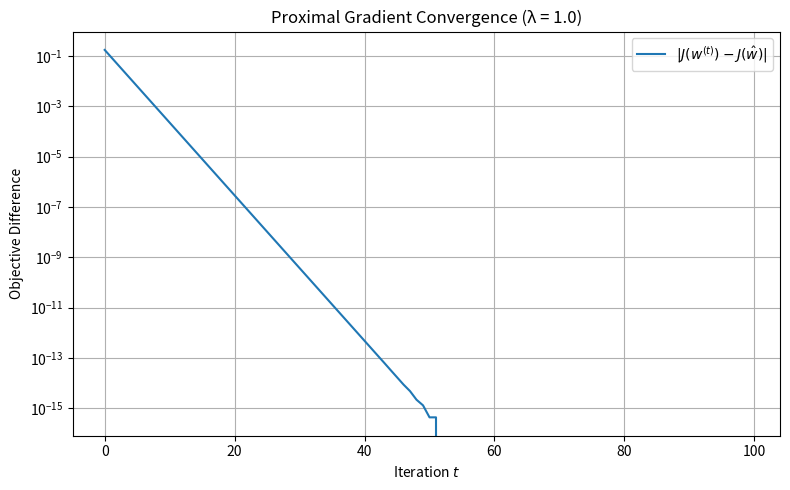

Recreate this plot in Python.
import numpy as np
import matplotlib.pyplot as plt

def soft_thresholding(x, thresh):
    return np.sign(x) * np.maximum(np.abs(x) - thresh, 0.0)

def objective(w, A, mu, lam):
    return 0.5 * (w - mu).T @ A @ (w - mu) + lam * np.linalg.norm(w, 1)

def proximal_gradient(A, mu, lam, max_iter=100):
    L = np.linalg.eigvalsh(A).max()
    eta = 1.0 / L
    w = np.zeros_like(mu)
    history = []

    for _ in range(max_iter):
        grad = A @ (w - mu)
        w_new = soft_thresholding(w - eta * grad, eta * lam)
        loss = objective(w_new, A, mu, lam)
        history.append(loss)
        w = w_new

    return w, history

# Problem 1 settings
A = np.array([[3.0, 0.5],
              [0.5, 1.0]])
mu = np.array([1.0, 2.0])

w_list = []
lambda_list = []

lam_ = 1.0

w_hat, history = proximal_gradient(A, mu, lam_)

J_star = objective(w_hat, A, mu, lam_)
errors = [abs(Jt - J_star) for Jt in history]

plt.figure(figsize=(8, 5))
plt.semilogy(errors, label='$|J(w^{(t)}) - J(\\hat{w})|$')
plt.xlabel('Iteration $t$')
plt.ylabel('Objective Difference')
plt.title(f'Proximal Gradient Convergence (λ = {lam_})')
plt.grid(True)
plt.legend()
plt.tight_layout()
plt.show()
